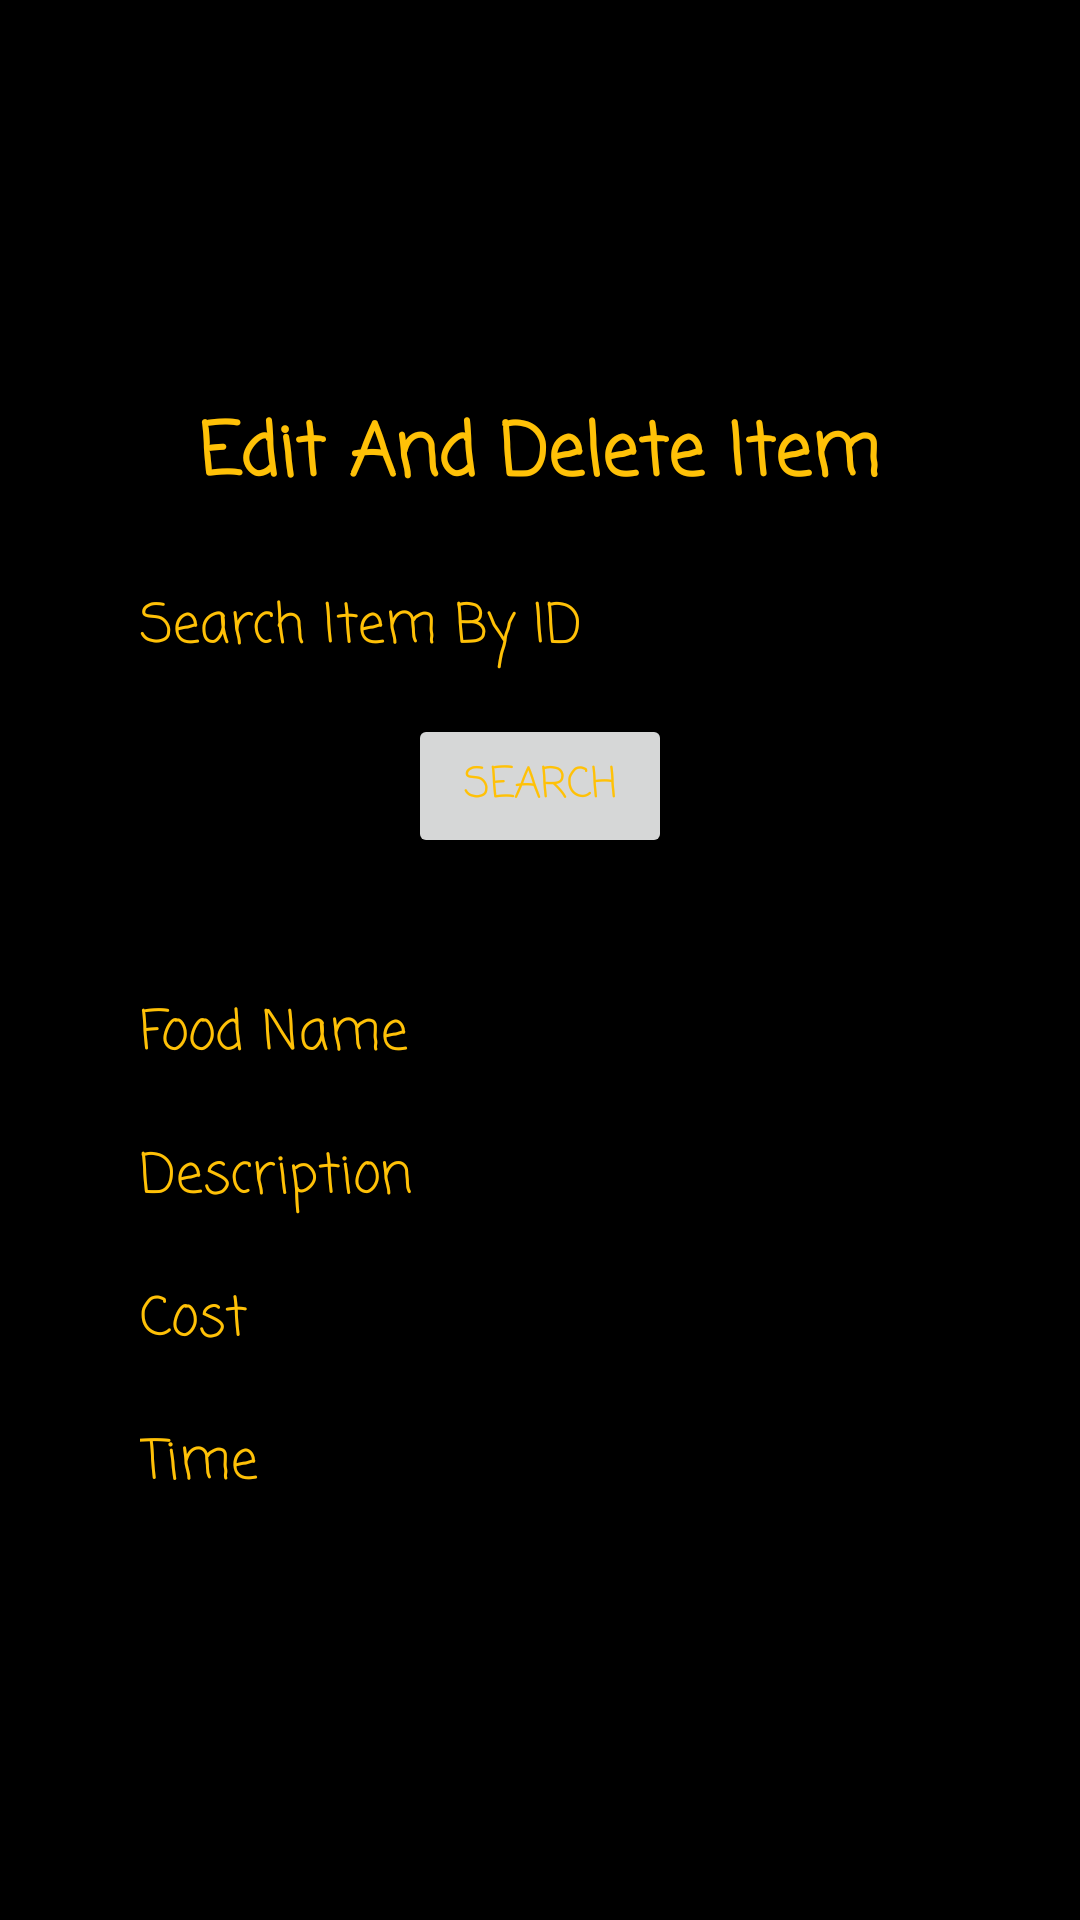

The Android layout XML behind this screen, and the referenced resources:
<!-- AndroidManifest.xml: application theme Theme.Canteen_Automation_System -->
<!-- res/layout/activity_edit__item.xml -->
<?xml version="1.0" encoding="utf-8"?>
<RelativeLayout xmlns:android="http://schemas.android.com/apk/res/android"
    xmlns:app="http://schemas.android.com/apk/res-auto"
    xmlns:tools="http://schemas.android.com/tools"
    android:layout_width="match_parent"
    android:layout_height="match_parent"
    android:background="@color/black"
    android:gravity="center"
    tools:context=".Edit_Item">

    <ScrollView
        android:layout_width="match_parent"
        android:layout_height="wrap_content">

        <LinearLayout
            android:layout_width="match_parent"
            android:layout_height="wrap_content"
            android:gravity="center"
            android:orientation="vertical">

            <TextView
                android:id="@+id/textView4"
                android:layout_width="wrap_content"
                android:layout_height="wrap_content"
                android:layout_margin="10dp"
                android:fontFamily="casual"
                android:padding="5dp"
                android:text="Edit And Delete Item"
                android:textColor="@color/orange"
                android:textSize="24sp"
                android:textStyle="bold" />

            <EditText
                android:id="@+id/search_item"
                android:layout_width="wrap_content"
                android:layout_height="wrap_content"
                android:layout_margin="5dp"
                android:layout_weight="1"
                android:ems="10"
                android:fontFamily="casual"
                android:hint="Search Item By ID"
                android:inputType="textPersonName"
                android:padding="5dp"
                android:textColor="@color/orange"
                android:textColorHint="@color/orange" />

            <Button
                android:id="@+id/item_s_btn"
                android:layout_width="wrap_content"
                android:layout_height="wrap_content"
                android:layout_margin="5dp"
                android:layout_weight="1"
                android:fontFamily="casual"
                android:padding="5dp"
                android:text="Search"
                android:textColor="@color/orange" />

            <LinearLayout
                android:layout_width="match_parent"
                android:layout_height="wrap_content"
                android:layout_margin="10dp"
                android:orientation="horizontal">

                <Button
                    android:id="@+id/item_e_btn"
                    android:layout_width="wrap_content"
                    android:layout_height="wrap_content"
                    android:layout_margin="5dp"
                    android:layout_weight="1"
                    android:fontFamily="casual"
                    android:padding="5dp"
                    android:text="Edit"
                    android:textColor="@color/orange"
                    android:visibility="gone" />

                <Button
                    android:id="@+id/item_d_btn"
                    android:layout_width="wrap_content"
                    android:layout_height="wrap_content"
                    android:layout_margin="5dp"
                    android:layout_weight="1"
                    android:fontFamily="casual"
                    android:padding="5dp"
                    android:text="Delete"
                    android:textColor="@color/orange"
                    android:visibility="gone" />
            </LinearLayout>

            <LinearLayout
                android:layout_width="match_parent"
                android:layout_height="wrap_content"
                android:layout_margin="10dp"
                android:gravity="center"
                android:orientation="vertical">

                <EditText
                    android:id="@+id/item_e_name"
                    android:layout_width="wrap_content"
                    android:layout_height="wrap_content"
                    android:layout_margin="5dp"
                    android:ems="10"
                    android:fontFamily="casual"
                    android:hint="Food Name"
                    android:inputType="textPersonName"
                    android:padding="5dp"
                    android:textColor="@color/orange"
                    android:textColorHint="@color/orange" />

                <EditText
                    android:id="@+id/item_e_description"
                    android:layout_width="wrap_content"
                    android:layout_height="wrap_content"
                    android:layout_margin="5dp"
                    android:ems="10"
                    android:fontFamily="casual"
                    android:hint="Description"
                    android:inputType="textPersonName"
                    android:padding="5dp"
                    android:textColor="@color/orange"
                    android:textColorHint="@color/orange" />

                <EditText
                    android:id="@+id/item_e_cost"
                    android:layout_width="wrap_content"
                    android:layout_height="wrap_content"
                    android:layout_margin="5dp"
                    android:ems="10"
                    android:fontFamily="casual"
                    android:hint="Cost"
                    android:inputType="number"
                    android:padding="5dp"
                    android:textColor="@color/orange"
                    android:textColorHint="@color/orange" />

                <EditText
                    android:id="@+id/item_e_time"
                    android:layout_width="wrap_content"
                    android:layout_height="wrap_content"
                    android:layout_margin="5dp"
                    android:ems="10"
                    android:fontFamily="casual"
                    android:hint="Time"
                    android:inputType="textPersonName"
                    android:padding="5dp"
                    android:textColor="@color/orange"
                    android:textColorHint="@color/orange" />


            </LinearLayout>

        </LinearLayout>
    </ScrollView>
</RelativeLayout>
<!-- resources referenced by this layout -->
<resources>
  <color name="black">#FF000000</color>
  <color name="orange">#ffc107</color>
  <style name="Theme.Canteen_Automation_System" parent="Theme.MaterialComponents.DayNight.NoActionBar">
          
          <item name="colorPrimary">@color/purple_200</item>
          <item name="colorPrimaryVariant">@color/purple_200</item>
          <item name="colorOnPrimary">@color/white</item>
          
          <item name="colorSecondary">@color/teal_200</item>
          <item name="colorSecondaryVariant">@color/teal_700</item>
          <item name="colorOnSecondary">@color/black</item>
          
          <item name="android:statusBarColor" tools:targetApi="l">#333
          </item>        
      </style>
  <color name="purple_200">#333</color>
  <color name="white">#ffffff</color>
  <color name="teal_200">#ffc107</color>
  <color name="teal_700">#FF018786</color>
</resources>
